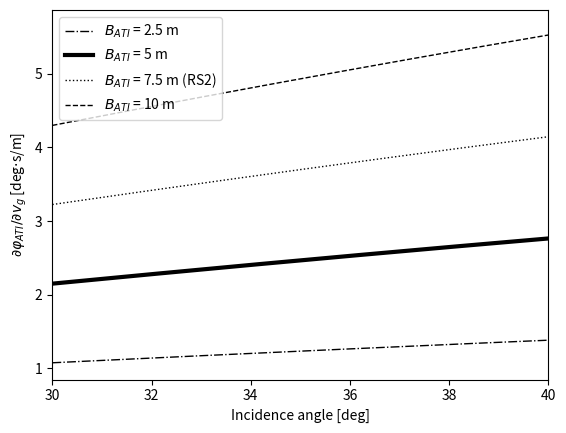

The script that saved this image:
from math import pi
import numpy as np
import matplotlib.pyplot as plt


v_orb = 7545 # ECEF Velocity
wavelength = 0.0555

baselines = [2.5, 5, 7.5, 10]

# incidence_degrees = np.power(10, np.arange(1.47, 1.61, 0.01))
incidence_degrees = np.arange(30, 41, 0.02)
incidence_radians =  incidence_degrees / 180 * pi

styles = ['-.', '-', ':', '--']
widths = [1, 3, 1, 1]
# for degree in incidence_degrees:
for i, baseline in enumerate(baselines):
    d_phase = 2* pi * baseline * np.sin(incidence_radians) / (wavelength*v_orb)
    d_phase = d_phase / pi * 180

    label = r'$B_{ATI}$' + ' = {} m'.format(baseline)
    if baseline==7.5:
        label += ' (RS2)'
    plt.plot(incidence_degrees, d_phase, label=label, linestyle=styles[i], linewidth = widths[i], color='black')

plt.xlabel("Incidence angle [deg]")
# plt.ylabel(r'$\frac{\partial}{\partial v_g} \varphi_{ATI}$' + ' [rad' + r'$\cdot$' + 's/m]')
plt.ylabel(r'$\partial \varphi_{ATI} / \partial v_g$' + ' [deg' + r'$\cdot$' + 's/m]')
# plt.ylabel(r'$\frac{\partial}{\partial v_g} \varphi_{ATI}$' + r'\mbox{\Large\( % [rad s/m]%\)}')
# plt.ylabel('Partial derivative of ATI phase w.r.t ground velocity [rad s/m]')
plt.xlim(30,40)
# plt.ylim(0.03, 0.15)
plt.legend()
plt.show()